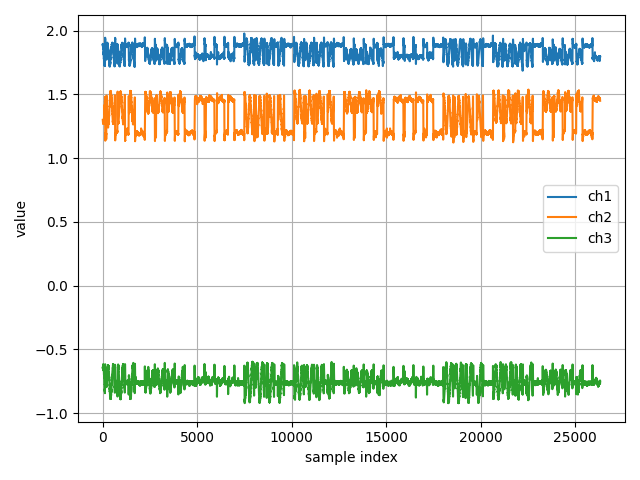

The data file committed next to this chart (first rows):
ch1, ch2, ch3
1.893, 1.3, -0.6453
1.896, 1.296, -0.6405
1.885, 1.298, -0.6409
1.888, 1.299, -0.6425
1.882, 1.293, -0.6438
1.89, 1.288, -0.639
1.884, 1.297, -0.6428
1.888, 1.29, -0.6429
1.887, 1.289, -0.6381
1.881, 1.285, -0.6352
1.878, 1.281, -0.6441
1.878, 1.281, -0.644
1.88, 1.283, -0.6459
1.873, 1.281, -0.6425
1.875, 1.28, -0.6291
1.868, 1.281, -0.6298
1.869, 1.281, -0.6267
1.866, 1.28, -0.6283
1.867, 1.281, -0.6239
1.863, 1.277, -0.6156
1.861, 1.269, -0.6312
1.862, 1.28, -0.6329
1.865, 1.274, -0.6232
1.854, 1.279, -0.6283
1.854, 1.28, -0.6155
1.857, 1.275, -0.6242
1.853, 1.275, -0.6207
1.849, 1.271, -0.626
1.851, 1.273, -0.632
1.849, 1.271, -0.6337
1.846, 1.276, -0.6394
1.845, 1.272, -0.6324
1.842, 1.275, -0.6317
1.837, 1.272, -0.6279
1.838, 1.277, -0.6431
1.839, 1.271, -0.6292
1.834, 1.276, -0.6315
1.828, 1.278, -0.6362
1.828, 1.276, -0.6413
1.823, 1.279, -0.6368
1.832, 1.28, -0.6378
1.815, 1.279, -0.6425
1.813, 1.275, -0.6453
1.816, 1.281, -0.6513
1.809, 1.284, -0.6464
1.814, 1.284, -0.6397
1.805, 1.281, -0.6412
1.807, 1.285, -0.6476
1.806, 1.289, -0.6552
1.803, 1.284, -0.6649
1.802, 1.286, -0.6551
1.801, 1.286, -0.664
1.794, 1.292, -0.6678
1.796, 1.293, -0.6624
1.791, 1.296, -0.6641
1.797, 1.298, -0.6624
1.789, 1.302, -0.6745
1.786, 1.298, -0.6748
1.784, 1.306, -0.6831
1.783, 1.304, -0.684
... 26,260 more rows
